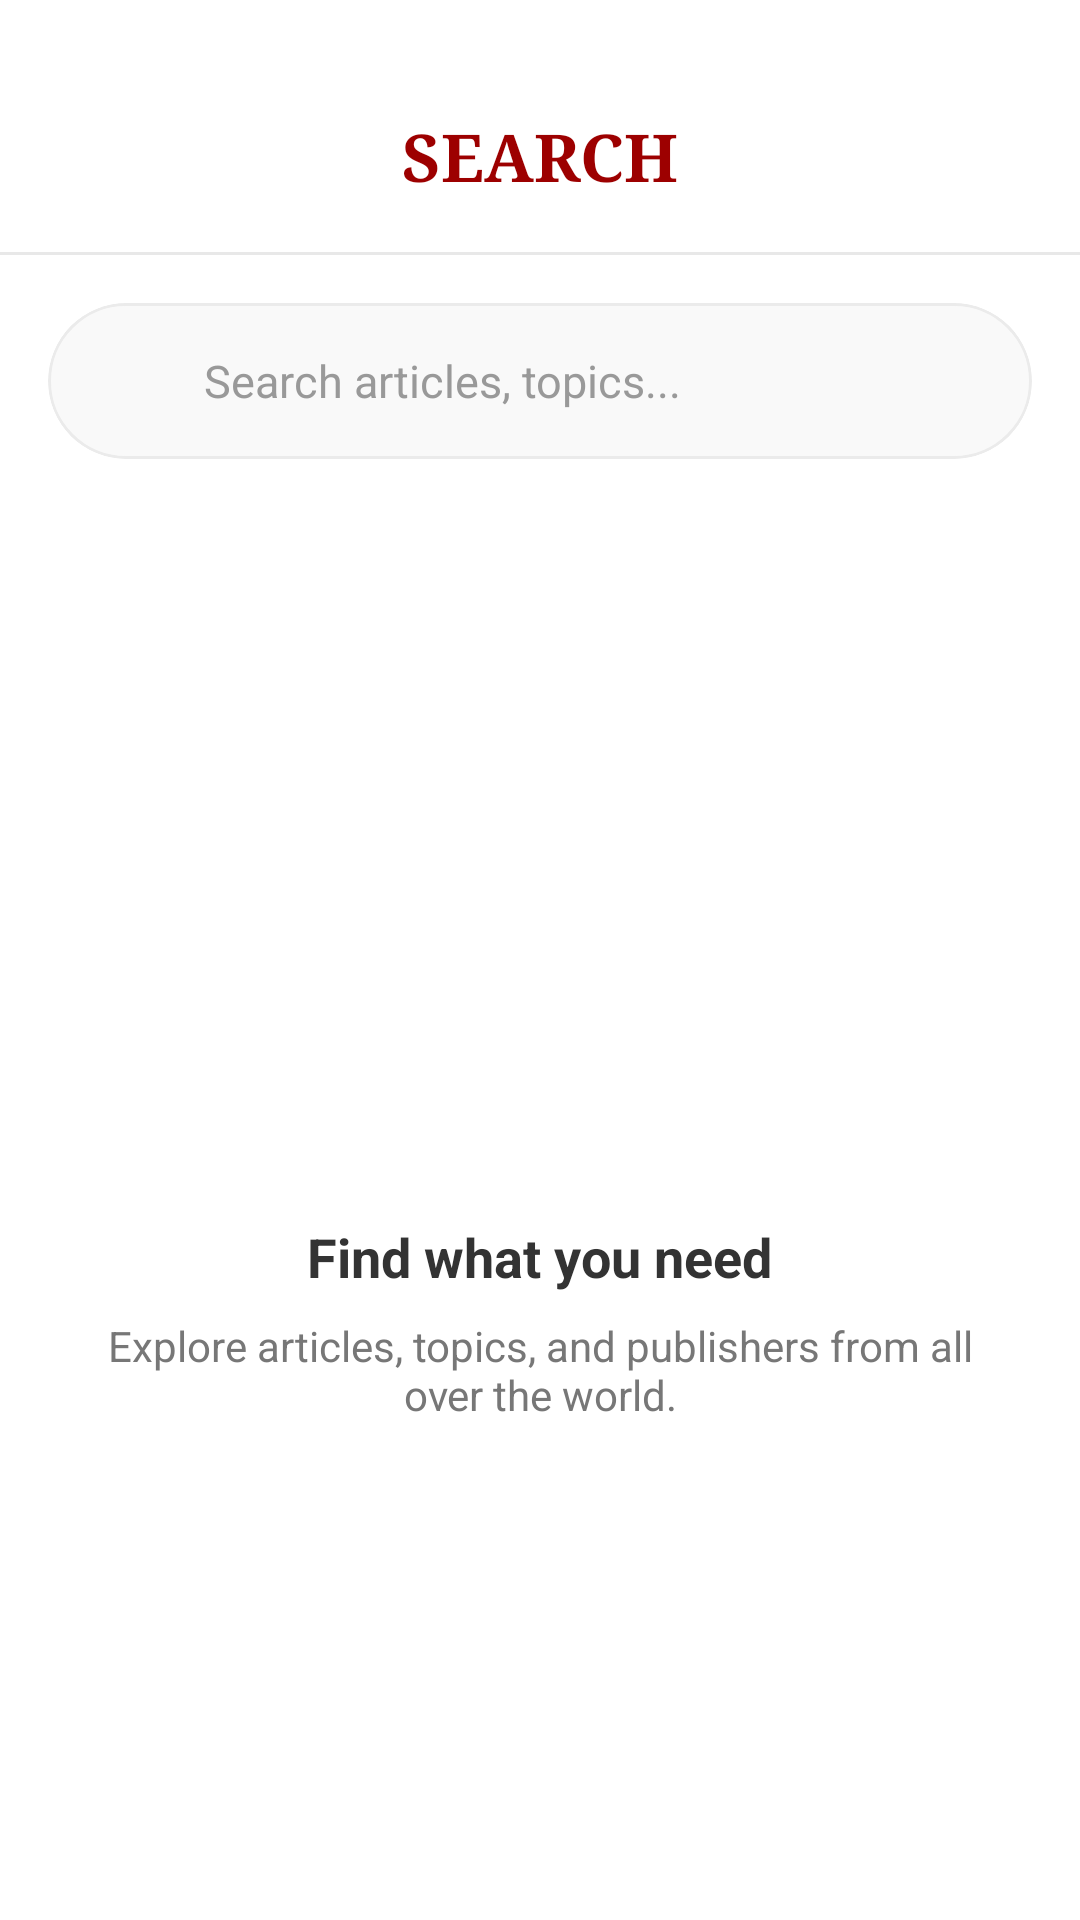

This screen was rendered from an Android layout file. Write that file and the resources it references.
<!-- AndroidManifest.xml: application theme Theme.DispatchX -->
<!-- res/layout/fragment_search.xml -->
<?xml version="1.0" encoding="utf-8"?>
<androidx.constraintlayout.widget.ConstraintLayout xmlns:android="http://schemas.android.com/apk/res/android"
    xmlns:app="http://schemas.android.com/apk/res-auto"
    android:layout_width="match_parent"
    android:layout_height="match_parent"
    android:paddingTop="20dp"
    android:background="@android:color/white">

    
    <com.google.android.material.appbar.MaterialToolbar
        android:id="@+id/toolbar"
        android:layout_width="match_parent"
        android:layout_height="?attr/actionBarSize"
        android:background="@android:color/white"
        app:layout_constraintTop_toTopOf="parent"
        app:layout_constraintStart_toStartOf="parent"
        app:layout_constraintEnd_toEndOf="parent">

        <TextView
            android:id="@+id/tvTitle"
            android:layout_width="wrap_content"
            android:layout_height="wrap_content"
            android:layout_gravity="center"
            android:text="SEARCH"
            android:textColor="#9D0000"
            android:textSize="22sp"
            android:textStyle="bold"
            android:fontFamily="serif"/>
    </com.google.android.material.appbar.MaterialToolbar>

    
    <View
        android:id="@+id/topDivider"
        android:layout_width="0dp"
        android:layout_height="1dp"
        android:background="#E8E8E8"
        app:layout_constraintTop_toBottomOf="@id/toolbar"
        app:layout_constraintStart_toStartOf="parent"
        app:layout_constraintEnd_toEndOf="parent"/>

    
    <com.google.android.material.card.MaterialCardView
        android:id="@+id/searchCard"
        android:layout_width="0dp"
        android:layout_height="52dp"
        android:layout_marginHorizontal="16dp"
        android:layout_marginTop="16dp"
        app:cardCornerRadius="26dp"
        app:cardElevation="0dp"
        app:strokeColor="#EBEBEB"
        app:strokeWidth="1dp"
        app:cardBackgroundColor="#F9F9F9"
        app:layout_constraintTop_toBottomOf="@id/topDivider"
        app:layout_constraintStart_toStartOf="parent"
        app:layout_constraintEnd_toEndOf="parent">

        <androidx.constraintlayout.widget.ConstraintLayout
            android:layout_width="match_parent"
            android:layout_height="match_parent"
            android:paddingHorizontal="16dp">

            <ImageView
                android:id="@+id/searchIcon"
                android:layout_width="24dp"
                android:layout_height="24dp"
                android:src="@drawable/ic_search"
                app:tint="#666666"
                app:layout_constraintTop_toTopOf="parent"
                app:layout_constraintBottom_toBottomOf="parent"
                app:layout_constraintStart_toStartOf="parent"/>

            <EditText
                android:id="@+id/etSearch"
                android:layout_width="0dp"
                android:layout_height="match_parent"
                android:layout_marginStart="12dp"
                android:background="@android:color/transparent"
                android:hint="Search articles, topics..."
                android:textColor="#333333"
                android:textColorHint="#999999"
                android:textSize="15sp"
                android:inputType="text"
                android:imeOptions="actionSearch"
                app:layout_constraintTop_toTopOf="parent"
                app:layout_constraintBottom_toBottomOf="parent"
                app:layout_constraintStart_toEndOf="@id/searchIcon"
                app:layout_constraintEnd_toEndOf="parent"/>

        </androidx.constraintlayout.widget.ConstraintLayout>
    </com.google.android.material.card.MaterialCardView>

    
    <ProgressBar
        android:id="@+id/searchProgressBar"
        android:layout_width="wrap_content"
        android:layout_height="wrap_content"
        android:visibility="gone"
        app:layout_constraintTop_toBottomOf="@id/searchCard"
        app:layout_constraintStart_toStartOf="parent"
        app:layout_constraintEnd_toEndOf="parent"
        app:layout_constraintBottom_toTopOf="@id/searchResultsRecycler"/>

    
    <androidx.recyclerview.widget.RecyclerView
        android:id="@+id/searchResultsRecycler"
        android:layout_width="0dp"
        android:layout_height="0dp"
        android:visibility="gone"
        android:padding="8dp"
        android:clipToPadding="false"
        app:layout_constraintTop_toBottomOf="@id/searchCard"
        app:layout_constraintBottom_toBottomOf="parent"
        app:layout_constraintStart_toStartOf="parent"
        app:layout_constraintEnd_toEndOf="parent"/>

    
    <LinearLayout
        android:id="@+id/emptyState"
        android:layout_width="0dp"
        android:layout_height="wrap_content"
        android:orientation="vertical"
        android:gravity="center"
        android:padding="24dp"
        android:visibility="visible"
        app:layout_constraintTop_toBottomOf="@id/searchCard"
        app:layout_constraintBottom_toBottomOf="parent"
        app:layout_constraintStart_toStartOf="parent"
        app:layout_constraintEnd_toEndOf="parent">

        <ImageView
            android:layout_width="72dp"
            android:layout_height="72dp"
            android:src="@drawable/ic_search"
            app:tint="#D0D0D0"/>

        <TextView
            android:id="@+id/tvEmptyTitle"
            android:layout_width="wrap_content"
            android:layout_height="wrap_content"
            android:text="Find what you need"
            android:textColor="#333333"
            android:textSize="18sp"
            android:textStyle="bold"
            android:layout_marginTop="16dp"/>

        <TextView
            android:id="@+id/tvEmptySubtitle"
            android:layout_width="wrap_content"
            android:layout_height="wrap_content"
            android:text="Explore articles, topics, and publishers from all over the world."
            android:textColor="#777777"
            android:textSize="14sp"
            android:gravity="center"
            android:layout_marginTop="8dp"/>
    </LinearLayout>

</androidx.constraintlayout.widget.ConstraintLayout>
<!-- resources referenced by this layout -->
<resources>
  <style name="Theme.DispatchX" parent="Base.Theme.DispatchX" />
  <style name="Base.Theme.DispatchX" parent="Theme.Material3.DayNight.NoActionBar">
          
          
      </style>
</resources>
